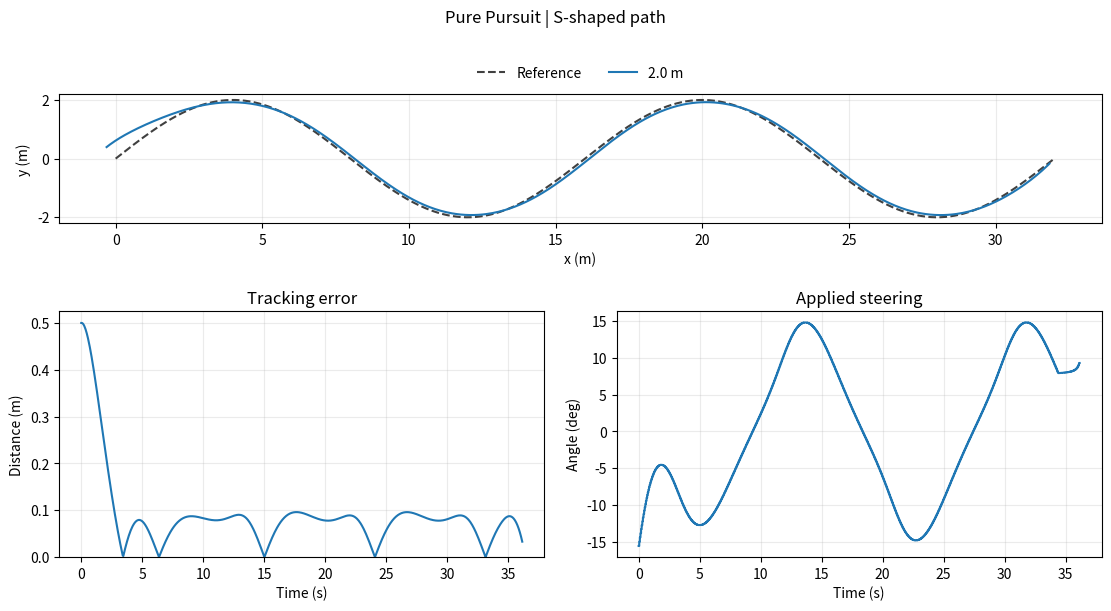

Reproduce this figure in Python.
"""Fixed-lookahead Pure Pursuit simulation for the AIR6023 group project."""

import argparse
import csv
from dataclasses import dataclass
from pathlib import Path

import numpy as np


@dataclass(frozen=True)
class Settings:
    velocity_mps: float = 1.0
    wheelbase_m: float = 1.0
    time_step_s: float = 0.05
    steering_limit_deg: float = 45.0
    initial_lateral_offset_m: float = 0.5
    completion_tolerance_m: float = 0.25
    max_time_s: float = 60.0


SETTINGS = Settings()
PATH_NAMES = {"straight": "Straight", "circle": "Circular", "s_curve": "S-shaped"}
LOOKAHEAD_VALUES = (0.5, 1.0, 2.0, 3.0, 4.0)
GEOMETRY_TOL = 1e-9


class ReferencePath:
    """An ordered polyline with cumulative chord lengths."""

    def __init__(self, points, start_heading, closed=False):
        self.points = points
        self.start_heading = start_heading
        self.closed = closed
        self.starts = points[:-1]
        self.vectors = np.diff(points, axis=0)
        self.length_sq = np.sum(self.vectors ** 2, axis=1)
        self.lengths = np.sqrt(self.length_sq)
        self.arc = np.r_[0.0, np.cumsum(self.lengths)]
        self.length = self.arc[-1]

    def project(self, position):
        """Return the minimum distance, closest segment index and arc position."""
        offsets = position - self.starts
        fractions = np.clip(
            np.sum(offsets * self.vectors, axis=1) / self.length_sq, 0.0, 1.0
        )
        residuals = offsets - fractions[:, None] * self.vectors
        distances_sq = np.sum(residuals ** 2, axis=1)
        index = int(np.argmin(distances_sq))
        distance = np.sqrt(distances_sq[index])
        arc_position = self.arc[index] + fractions[index] * self.lengths[index]
        return distance, index, arc_position

    def point_at(self, arc_position):
        if self.closed:
            arc_position %= self.length
        return np.array(
            [np.interp(arc_position, self.arc, self.points[:, axis]) for axis in range(2)]
        )

    def target(self, position, segment, arc_position, radius):
        """Find the first forward intersection on the exiting side of the disk."""
        count = len(self.starts)
        segments = np.arange(segment, count)
        lap_offsets = np.zeros(len(segments))
        if self.closed:
            segments = np.r_[segments, np.arange(segment + 1)]
            lap_offsets = np.r_[lap_offsets, np.full(segment + 1, self.length)]

        vectors = self.vectors[segments]
        offsets = self.starts[segments] - position
        length_sq = self.length_sq[segments]
        # Intersect each segment's supporting line with the lookahead circle.
        center_fraction = -np.sum(offsets * vectors, axis=1) / length_sq
        normals = offsets + center_fraction[:, None] * vectors
        room = radius ** 2 - np.sum(normals ** 2, axis=1)
        exits = center_fraction + np.sqrt(np.maximum(room, 0.0) / length_sq)
        target_arc = self.arc[segments] + lap_offsets + exits * self.lengths[segments]
        valid = (
            (room >= -GEOMETRY_TOL)
            & (exits >= -GEOMETRY_TOL)
            & (exits <= 1.0 + GEOMETRY_TOL)
            & (target_arc >= arc_position - GEOMETRY_TOL)
            & (target_arc <= arc_position + self.length + GEOMETRY_TOL)
        )
        matches = np.flatnonzero(valid)
        if matches.size:
            first = matches[0]
            return self.starts[segments[first]] + np.clip(exits[first], 0, 1) * vectors[first]

        if not self.closed and np.linalg.norm(self.points[-1] - position) <= radius:
            return self.points[-1]
        # Advance along the path during recovery if it misses the disk.
        return self.point_at(arc_position + radius)


def make_path(name):
    if name == "straight":
        x = np.linspace(0.0, 32.0, 801)
        return ReferencePath(np.column_stack((x, np.zeros_like(x))), 0.0)
    if name == "circle":
        phi = np.linspace(0.0, 2.0 * np.pi, 801)
        points = np.column_stack((5.0 * np.sin(phi), 5.0 * (1.0 - np.cos(phi))))
        points[-1] = points[0]
        return ReferencePath(points, 0.0, closed=True)
    if name == "s_curve":
        x = np.linspace(0.0, 32.0, 801)
        frequency = 2.0 * np.pi / 16.0
        return ReferencePath(
            np.column_stack((x, 2.0 * np.sin(frequency * x))),
            np.arctan(2.0 * frequency),
        )
    raise ValueError(f"Unknown reference path: {name}")


@dataclass
class SimulationResult:
    lookahead_m: float
    time_s: np.ndarray
    poses: np.ndarray
    tracking_error_m: np.ndarray
    progress_m: np.ndarray
    targets: np.ndarray
    target_distance_m: np.ndarray
    steering_deg: np.ndarray
    completed: bool

    def metrics(self, path_name):
        # Commands occupy integration intervals. The last state has no command.
        steering_changes = np.abs(np.diff(self.steering_deg))
        variation_rate = (
            float(steering_changes.sum() / (self.time_s[len(self.steering_deg) - 1]))
            if steering_changes.size else 0.0
        )
        return {
            "path": path_name,
            "lookahead_m": self.lookahead_m,
            "rmse_m": float(np.sqrt(np.mean(self.tracking_error_m ** 2))),
            "max_tracking_error_m": float(self.tracking_error_m.max()),
            "steering_variation_rate_deg_per_s": variation_rate,
            "path_completed": self.completed,
            "elapsed_time_s": float(self.time_s[-1]),
        }


def simulate(path, lookahead_m, settings=SETTINGS):
    theta = path.start_heading
    left_normal = np.array([-np.sin(theta), np.cos(theta)])
    x, y = path.points[0] + settings.initial_lateral_offset_m * left_normal
    dt = settings.time_step_s
    step_count = int(np.floor(settings.max_time_s / dt))
    steering_limit = np.deg2rad(settings.steering_limit_deg)
    travel_per_step = settings.velocity_mps * dt
    previous_arc = 0.0
    completed = False
    poses, errors, progress_log, targets, distances, steering_log = [], [], [], [], [], []

    for step in range(step_count + 1):
        position = np.array([x, y])
        error, segment, arc_position = path.project(position)
        progress = arc_position
        tolerance = settings.completion_tolerance_m
        if path.closed:
            # Choose the lap copy nearest the previous projection across the seam.
            laps = np.rint((previous_arc - arc_position) / path.length)
            progress += laps * path.length
            completed = progress >= path.length and error <= tolerance
        else:
            endpoint_distance = np.linalg.norm(position - path.points[-1])
            completed = path.length - progress <= tolerance and endpoint_distance <= tolerance
        previous_arc = progress

        poses.append((x, y, theta))
        errors.append(error)
        progress_log.append(progress)
        if completed or step == step_count:
            break

        target = path.target(position, segment, arc_position, lookahead_m)
        dx, dy = target - position
        target_distance = np.hypot(dx, dy)
        alpha = np.arctan2(dy, dx) - theta
        curvature = 2.0 * np.sin(alpha) / target_distance if target_distance > GEOMETRY_TOL else 0.0
        steering = np.clip(np.arctan(settings.wheelbase_m * curvature), -steering_limit, steering_limit)
        targets.append(target)
        distances.append(target_distance)
        steering_log.append(steering)

        x += travel_per_step * np.cos(theta)
        y += travel_per_step * np.sin(theta)
        theta += travel_per_step * np.tan(steering) / settings.wheelbase_m
        theta = (theta + np.pi) % (2.0 * np.pi) - np.pi

    return SimulationResult(
        lookahead_m, np.arange(len(poses)) * dt, np.asarray(poses),
        np.asarray(errors), np.asarray(progress_log), np.asarray(targets).reshape(-1, 2),
        np.asarray(distances), np.rad2deg(steering_log), completed,
    )


def write_trajectory(file, result):
    with file.open("w", newline="", encoding="utf-8") as stream:
        writer = csv.writer(stream)
        writer.writerow([
            "time_s", "x_m", "y_m", "heading_rad", "tracking_error_m", "progress_m",
            "target_x_m", "target_y_m", "target_distance_m", "steering_deg",
        ])
        for i, time in enumerate(result.time_s):
            state = [time, *result.poses[i], result.tracking_error_m[i], result.progress_m[i]]
            control = ["", "", "", ""]
            if i < len(result.steering_deg):
                control = [*result.targets[i], result.target_distance_m[i], result.steering_deg[i]]
            writer.writerow([*state, *control])


def plot_results(file, path_name, path, results):
    import matplotlib

    matplotlib.use("Agg")
    from matplotlib import pyplot as plt

    fig = plt.figure(figsize=(11, 6), layout="constrained")
    grid = fig.add_gridspec(2, 2)
    if path.closed:
        trajectory = fig.add_subplot(grid[:, 0])
        error = fig.add_subplot(grid[0, 1])
        steering = fig.add_subplot(grid[1, 1], sharex=error)
        error.tick_params(labelbottom=False)
    else:
        trajectory = fig.add_subplot(grid[0, :])
        error = fig.add_subplot(grid[1, 0])
        steering = fig.add_subplot(grid[1, 1], sharex=error)
        error.set_xlabel("Time (s)")
    trajectory.plot(*path.points.T, color="0.25", linestyle="--", linewidth=1.5, label="Reference")
    for result in results:
        label = f"{result.lookahead_m:.1f} m"
        line, = trajectory.plot(*result.poses[:, :2].T, label=label)
        error.plot(result.time_s, result.tracking_error_m, color=line.get_color())
        if result.steering_deg.size:
            steering.step(
                result.time_s, np.r_[result.steering_deg, result.steering_deg[-1]],
                where="post", color=line.get_color(),
            )
    trajectory.set(xlabel="x (m)", ylabel="y (m)")
    lower, upper = trajectory.get_ylim()
    if upper - lower < 2.0:
        center = (lower + upper) / 2.0
        trajectory.set_ylim(center - 1.0, center + 1.0)
    trajectory.set_aspect("equal", adjustable="box")
    trajectory.legend(
        loc="lower center", bbox_to_anchor=(0.5, 1.01),
        ncols=min(3 if path.closed else 6, len(results) + 1), frameon=False,
    )
    error.set(title="Tracking error", ylabel="Distance (m)", ylim=(0.0, None))
    steering.set(title="Applied steering", xlabel="Time (s)", ylabel="Angle (deg)")
    for axis in (trajectory, error, steering):
        axis.grid(alpha=0.25)
    fig.suptitle(f"Pure Pursuit | {PATH_NAMES[path_name]} path")
    fig.savefig(file, dpi=160)
    plt.close(fig)


def main():
    parser = argparse.ArgumentParser(description=__doc__)
    parser.add_argument("--path", choices=PATH_NAMES, default="s_curve")
    parser.add_argument(
        "--lookahead", nargs="+", type=float, choices=LOOKAHEAD_VALUES, default=[2.0],
        help="One or more lookahead radii in metres (default: 2.0).",
    )
    parser.add_argument(
        "--output", type=Path, help="Output directory (default: outputs/<path>).",
    )
    args = parser.parse_args()
    output = args.output or Path("outputs") / args.path
    path = make_path(args.path)
    results = [simulate(path, value) for value in dict.fromkeys(args.lookahead)]

    output.mkdir(parents=True, exist_ok=True)
    summaries = [result.metrics(args.path) for result in results]
    with (output / "summary.csv").open("w", newline="", encoding="utf-8") as stream:
        writer = csv.DictWriter(stream, fieldnames=list(summaries[0]))
        writer.writeheader()
        writer.writerows(summaries)
    for result in results:
        write_trajectory(output / f"trajectory_{result.lookahead_m:.1f}m.csv", result)
    plot_results(output / "tracking.png", args.path, path, results)
    for summary in summaries:
        print(
            f"{summary['path']}, {summary['lookahead_m']:.1f} m: "
            f"completed={summary['path_completed']}, RMSE={summary['rmse_m']:.4f} m, "
            f"time={summary['elapsed_time_s']:.2f} s"
        )
    print(f"Results written to {output.resolve()}")


if __name__ == "__main__":
    main()
